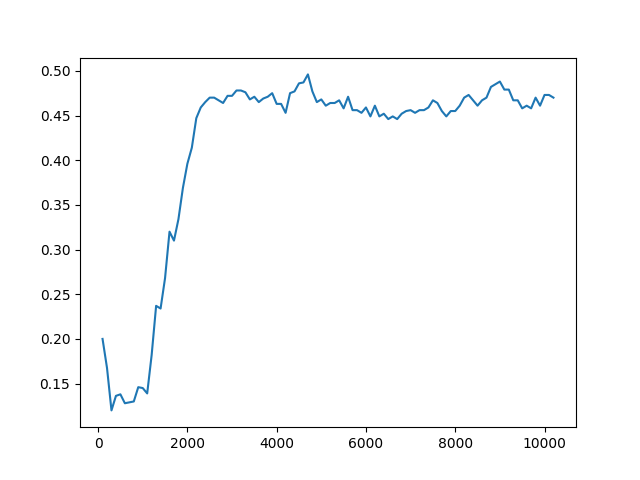

The table this chart was drawn from, first rows:
Timestep, Episode, Reward, Exploration
0, 0, 0.5, None
1, 0, -1, None
2, 0, 0.5, None
3, 0, 0.5, None
4, 1, 0.5, None
5, 1, 0.5, None
6, 1, -1, None
7, 1, 0.5, None
8, 1, 0.5, None
9, 2, 0.5, None
10, 2, 0.5, None
11, 2, 0.5, None
12, 2, 0.5, None
13, 2, 0.5, None
14, 3, -1, None
15, 3, 0.5, None
16, 4, 1, None
17, 4, 0.5, None
18, 4, 0.5, None
19, 4, 0.5, None
20, 5, 1, None
21, 5, 0.5, None
22, 6, 1, None
23, 6, 0.5, None
24, 6, 0.5, None
25, 6, 0.5, None
26, 6, 0.5, None
27, 7, -1, None
28, 7, 0.5, None
29, 7, 0.5, None
30, 7, -1, None
31, 7, 0.5, None
32, 8, 0.5, None
33, 8, -1, None
34, 8, 0.5, None
35, 8, 0.5, None
36, 8, 0.5, None
37, 9, 0.5, None
38, 9, -1, None
39, 9, 0.5, None
40, 9, 0.5, None
41, 9, 0.5, None
42, 10, 0.5, None
43, 10, 0.5, None
44, 10, 0.5, None
45, 10, 0.5, None
46, 10, -1, None
47, 11, 0.5, None
48, 11, 0.5, None
49, 11, 0.5, None
50, 11, -1, None
51, 11, 0.5, None
52, 12, -1, None
53, 12, 0.5, None
54, 12, 0.5, None
55, 12, 0.5, None
56, 12, 0.5, None
57, 13, -1, None
58, 13, 0.5, None
59, 14, 1, None
... 49,940 more rows
